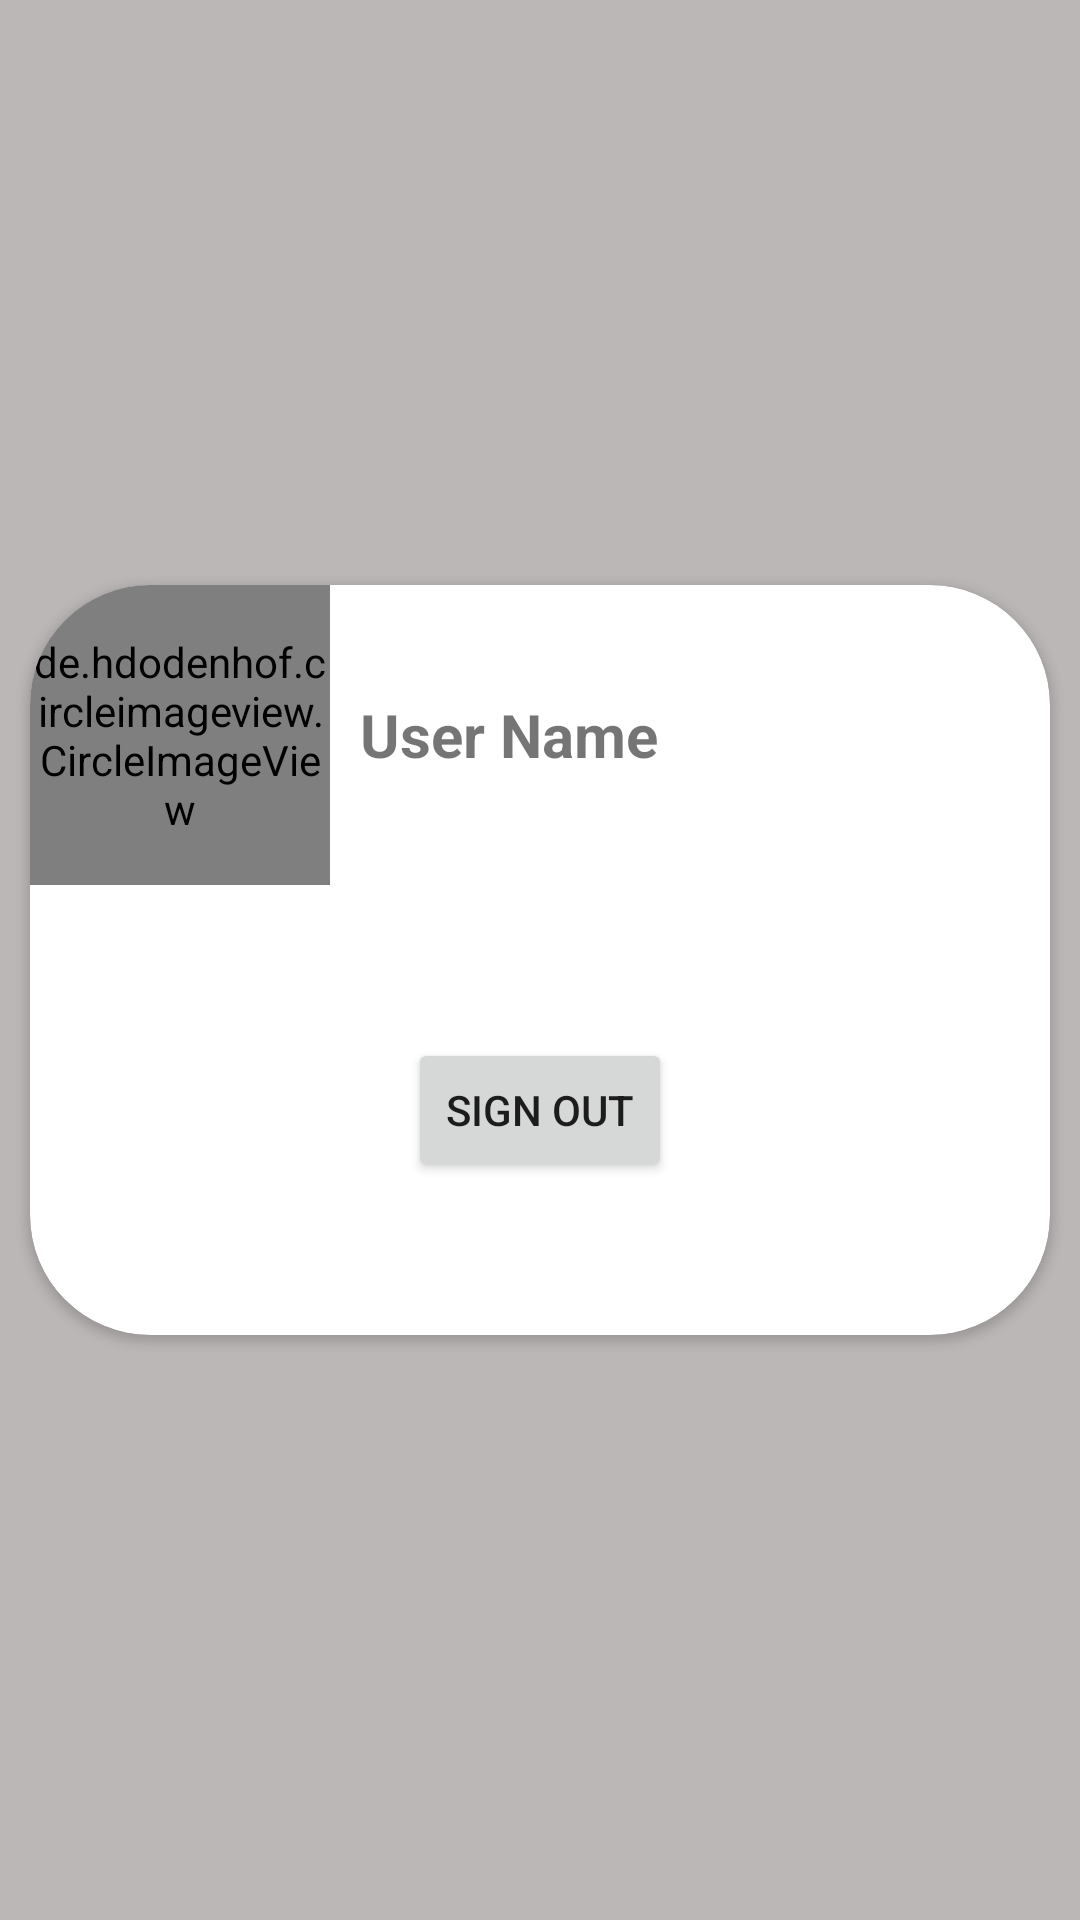

Here is an Android app screen rendered from its layout file. Give the layout XML and the strings, colors and styles it references.
<!-- AndroidManifest.xml: application theme Theme.SmartOnlineExam -->
<!-- res/layout/fragment_profile.xml -->
<?xml version="1.0" encoding="utf-8"?>
<RelativeLayout xmlns:android="http://schemas.android.com/apk/res/android"
    xmlns:tools="http://schemas.android.com/tools"
    android:layout_width="match_parent"
    android:layout_height="match_parent"
    xmlns:app="http://schemas.android.com/apk/res-auto"
    android:background="@color/gray"
    tools:context=".Fragments.ProfileFragment">

    <androidx.cardview.widget.CardView
        android:layout_width="match_parent"
        android:layout_height="250dp"
        app:cardCornerRadius="40dp"
        android:layout_margin="10dp"
        android:layout_centerInParent="true">

        <LinearLayout
            android:layout_width="match_parent"
            android:layout_height="wrap_content"
            android:orientation="horizontal">


            <de.hdodenhof.circleimageview.CircleImageView
                android:id="@+id/UserProfileImg"
                android:layout_width="100dp"
                android:layout_height="100dp"
                android:src="@drawable/user_profile_icon" />


            <TextView
                android:id="@+id/UserNametxt"
                android:layout_width="wrap_content"
                android:layout_height="wrap_content"
                android:layout_gravity="center"
                android:layout_marginLeft="10dp"
                android:text="User Name"
                android:textSize="20dp"
                android:textStyle="bold" />
        </LinearLayout>

        <Button
            android:id="@+id/Signoutbtn"
            android:layout_width="wrap_content"
            android:layout_height="wrap_content"
            android:layout_marginTop="50dp"
            android:text="Sign Out"
            android:layout_gravity="center"
            />
    </androidx.cardview.widget.CardView>
</RelativeLayout>
<!-- resources referenced by this layout -->
<resources>
  <color name="gray">#BCB7B7</color>
  <style name="Theme.SmartOnlineExam" parent="Theme.MaterialComponents.DayNight.NoActionBar">
          
          <item name="colorPrimary">@color/purple_500</item>
          <item name="colorPrimaryVariant">@color/purple_700</item>
          <item name="colorOnPrimary">@color/white</item>
          
          <item name="colorSecondary">@color/teal_200</item>
          <item name="colorSecondaryVariant">@color/teal_700</item>
          <item name="colorOnSecondary">@color/black</item>
          
          <item name="android:statusBarColor" tools:targetApi="l">?attr/colorPrimaryVariant</item>
          
      </style>
  <color name="purple_500">#03A9F4</color>
  <color name="purple_700">#48AEDC</color>
  <color name="white">#FFFFFFFF</color>
  <color name="teal_200">#FF03DAC5</color>
  <color name="teal_700">#FF018786</color>
  <color name="black">#FF000000</color>
</resources>
